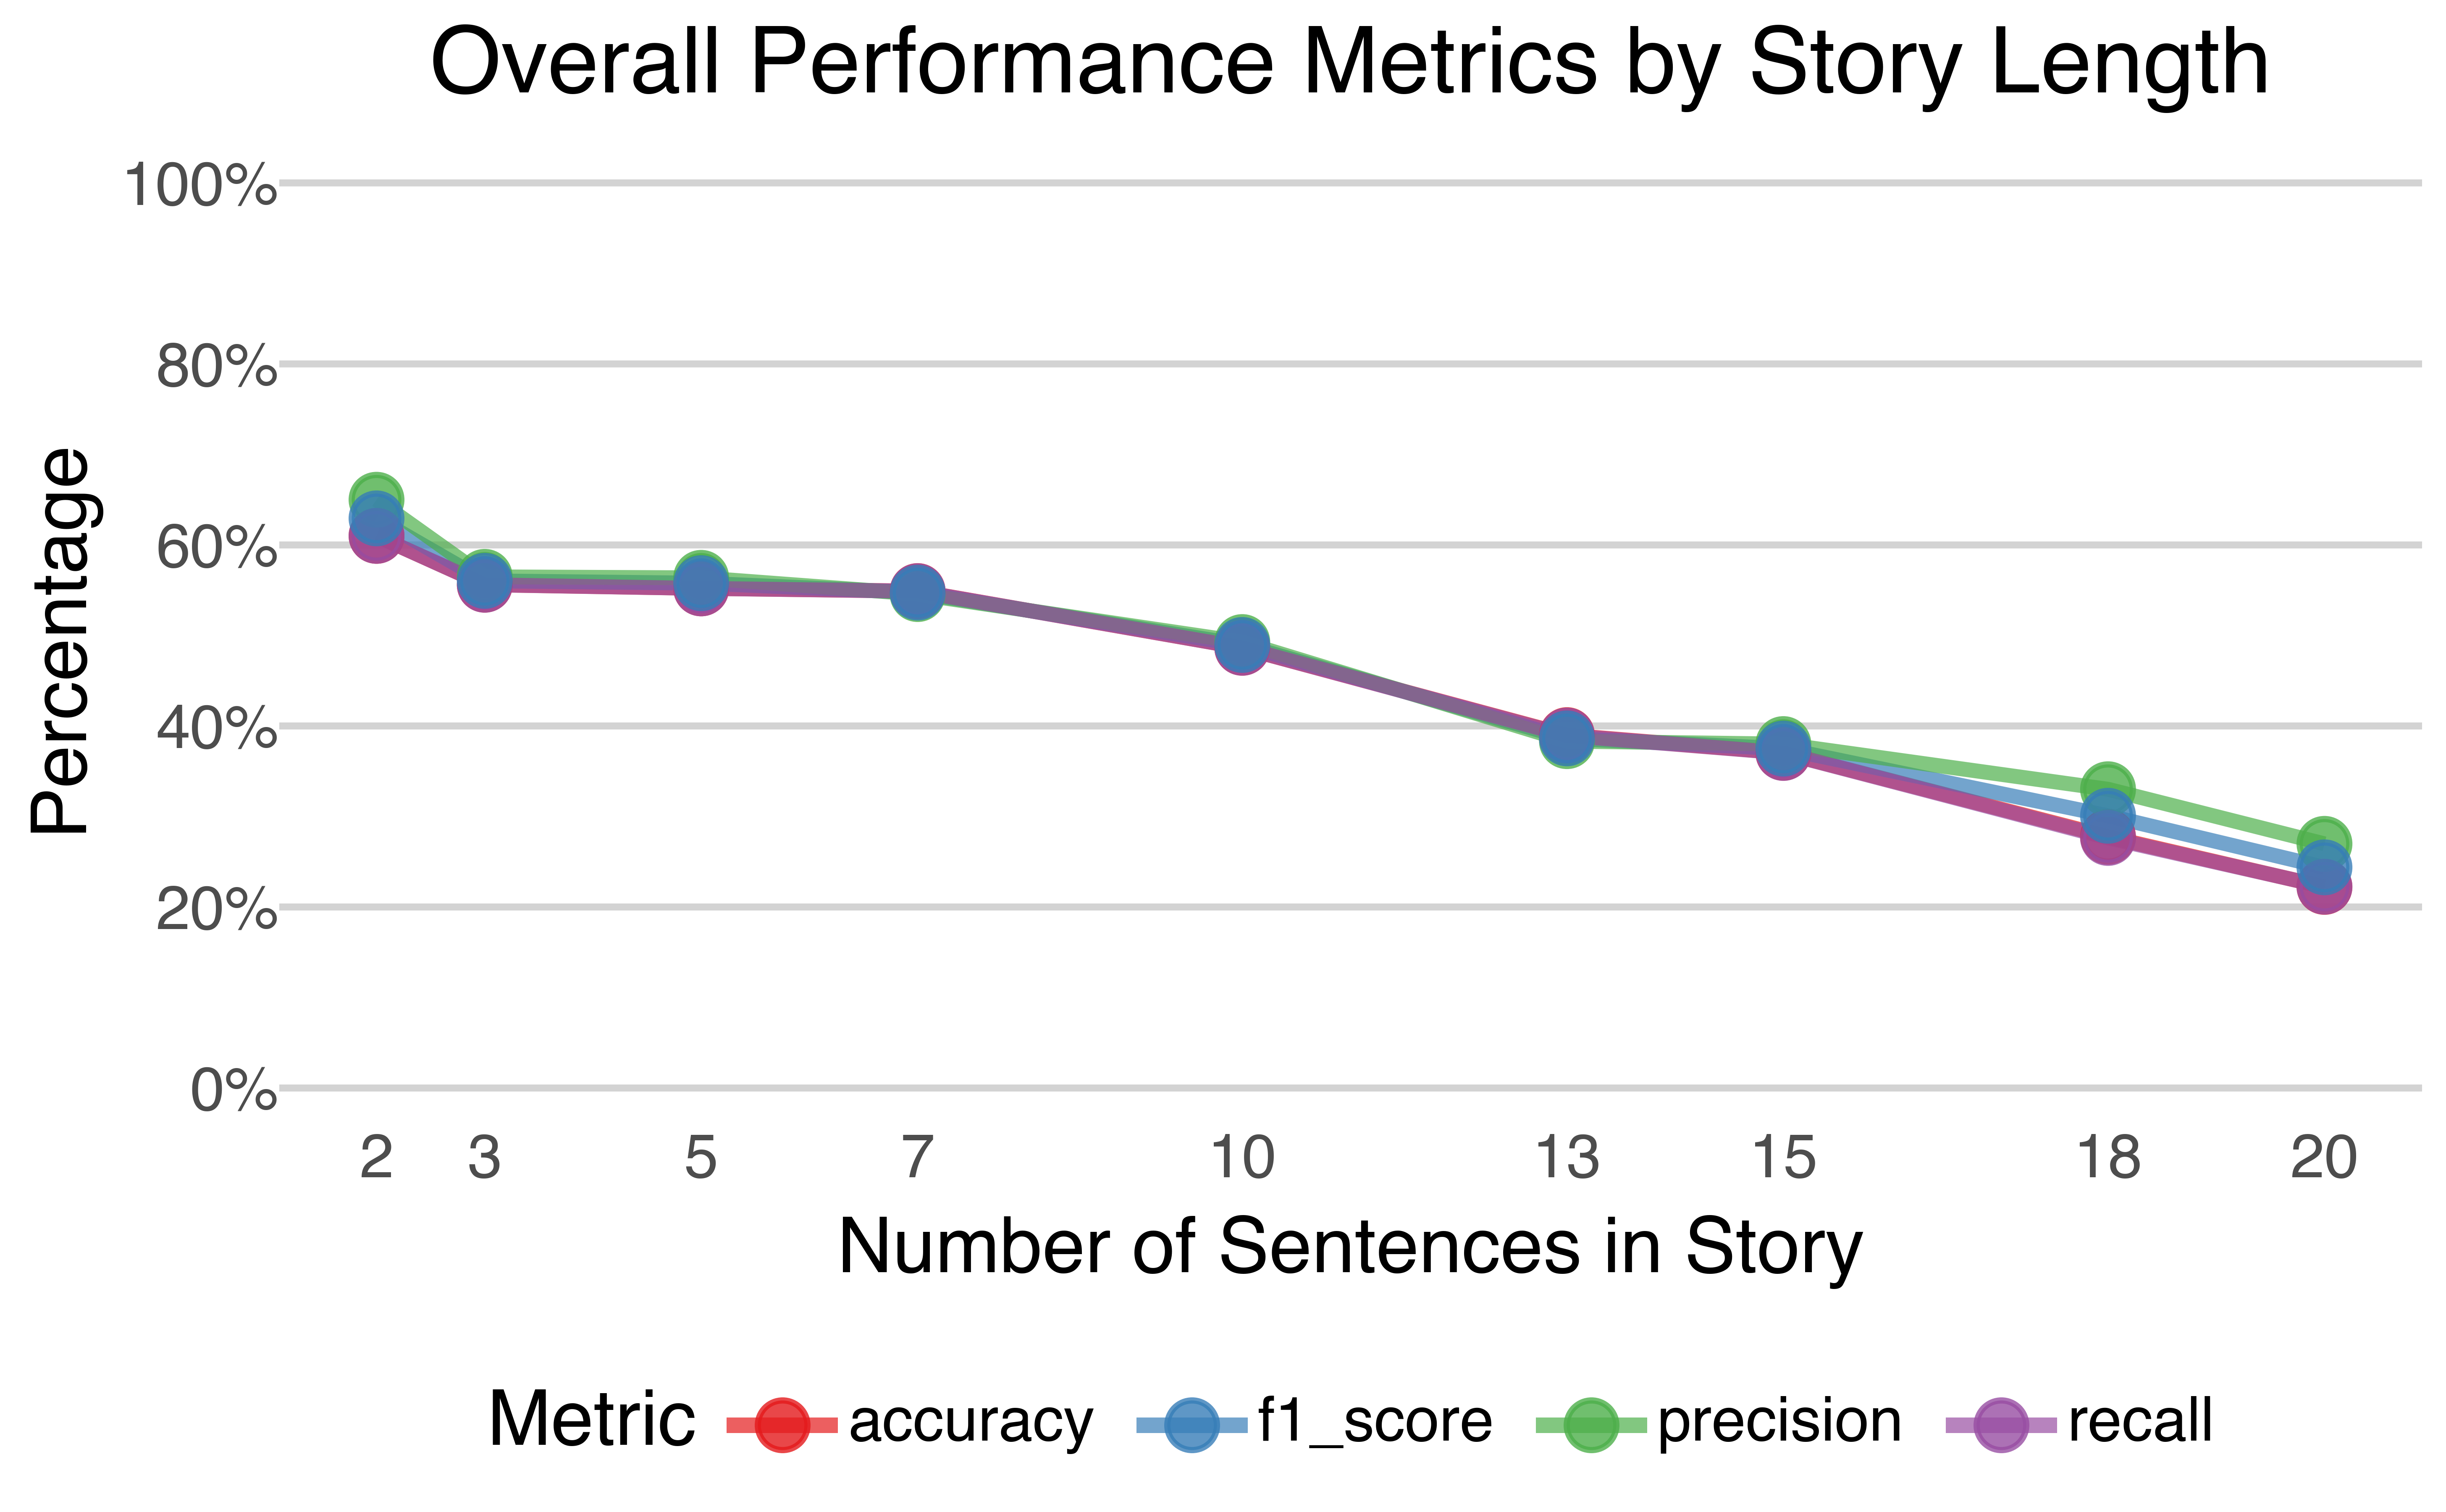

The file beside this chart, header and first rows:
sentence_count, accuracy, precision, recall, f1_score, sample_size
2, 60.98, 64.97, 60.98, 62.91, 5090
3, 55.59, 56.45, 55.58, 56.01, 5084
5, 55.18, 56.34, 55.18, 55.75, 5000
7, 54.88, 54.55, 54.87, 54.71, 4947
10, 48.62, 49.25, 48.62, 48.93, 4918
13, 38.96, 38.3, 38.92, 38.6, 4286
15, 37.01, 37.97, 36.99, 37.48, 2999
18, 27.73, 32.98, 27.6, 30.05, 1814
20, 22.19, 26.95, 22.21, 24.35, 1478
